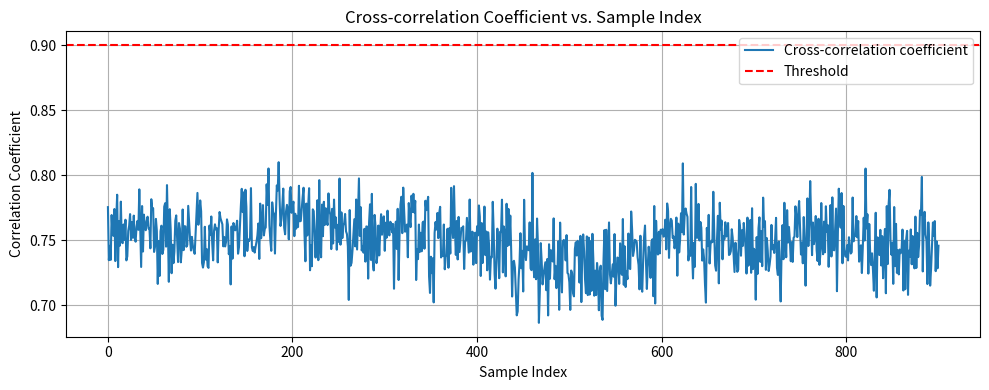
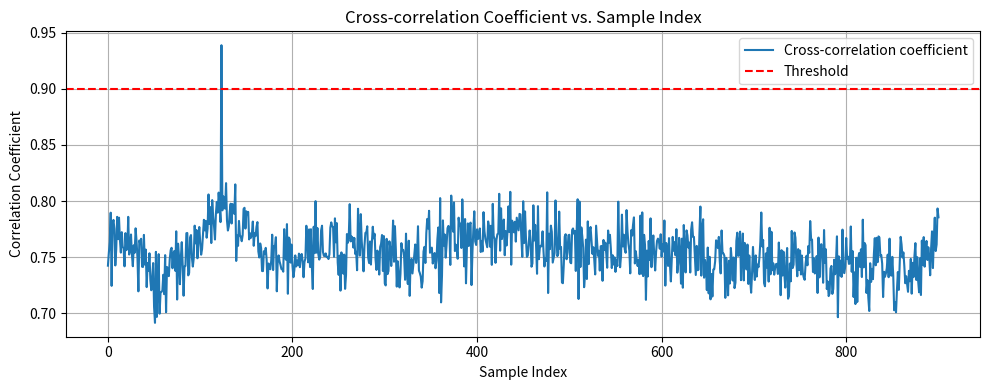

Here is the Python script that generated these plots, in order:
import math
import numpy as np
from matplotlib import pyplot
import matplotlib.pyplot as plt


def normalized_complex_xcorr(arr, sub):
    arr = np.asarray(arr, dtype=np.complex128)
    sub = np.asarray(sub, dtype=np.complex128)
    N = len(arr)
    M = len(sub)
    ret_len = N - M + 1
    if ret_len <= 0:
        raise ValueError("sub is longer than arr")

    conj_sub = np.conj(sub)
    sub_norm = np.sqrt(np.sum(np.abs(sub) ** 2))  # sub的范数，固定值

    ret = np.zeros(ret_len, dtype=np.complex128)
    arr_norm = np.zeros(ret_len, dtype=np.float64)

    for i in range(ret_len):
        arr_slice = arr[i:i + M]
        ret[i] = np.sqrt(np.abs(np.sum(arr_slice * conj_sub)) ** 2)
        arr_norm[i] = np.sqrt(np.sum(np.abs(arr_slice) ** 2))

    # 归一化，防止除以零
    denom = sub_norm * arr_norm
    denom[denom == 0] = 1e-15

    p_n = ret / denom
    return p_n


# Compare the correlation magnitude against this value to determine whether there is a preamble or not
def detect_preamble_cross_correlation(preamble, signal):
    m_n = normalized_complex_xcorr(signal, preamble)
    threshold = 0.9

    plt.figure(figsize=(10, 4))
    plt.plot(m_n.real, label='Cross-correlation coefficient')
    plt.axhline(y=threshold, color='r', linestyle='--', label='Threshold')
    plt.title('Cross-correlation Coefficient vs. Sample Index')
    plt.xlabel('Sample Index')
    plt.ylabel('Correlation Coefficient')
    plt.legend()
    plt.grid(True)
    plt.tight_layout()
    plt.show()

    for i, val in enumerate(m_n):
        if val > threshold:
            return i
    return None


# This cell will test your implementation of `detect_preamble`
preamble_length = 100
signal_length = 1000
preamble = (np.random.random(preamble_length) + 1j *
            np.random.random(preamble_length))
signalA = np.random.random(signal_length) + 1j * np.random.random(signal_length)
signalB = np.random.random(signal_length) + 1j * np.random.random(signal_length)
preamble_start_idx = 123
signalB[preamble_start_idx:preamble_start_idx + preamble_length] += preamble
np.testing.assert_equal(detect_preamble_cross_correlation(preamble, signalA), None)
np.testing.assert_equal(detect_preamble_cross_correlation(preamble, signalB), preamble_start_idx)
